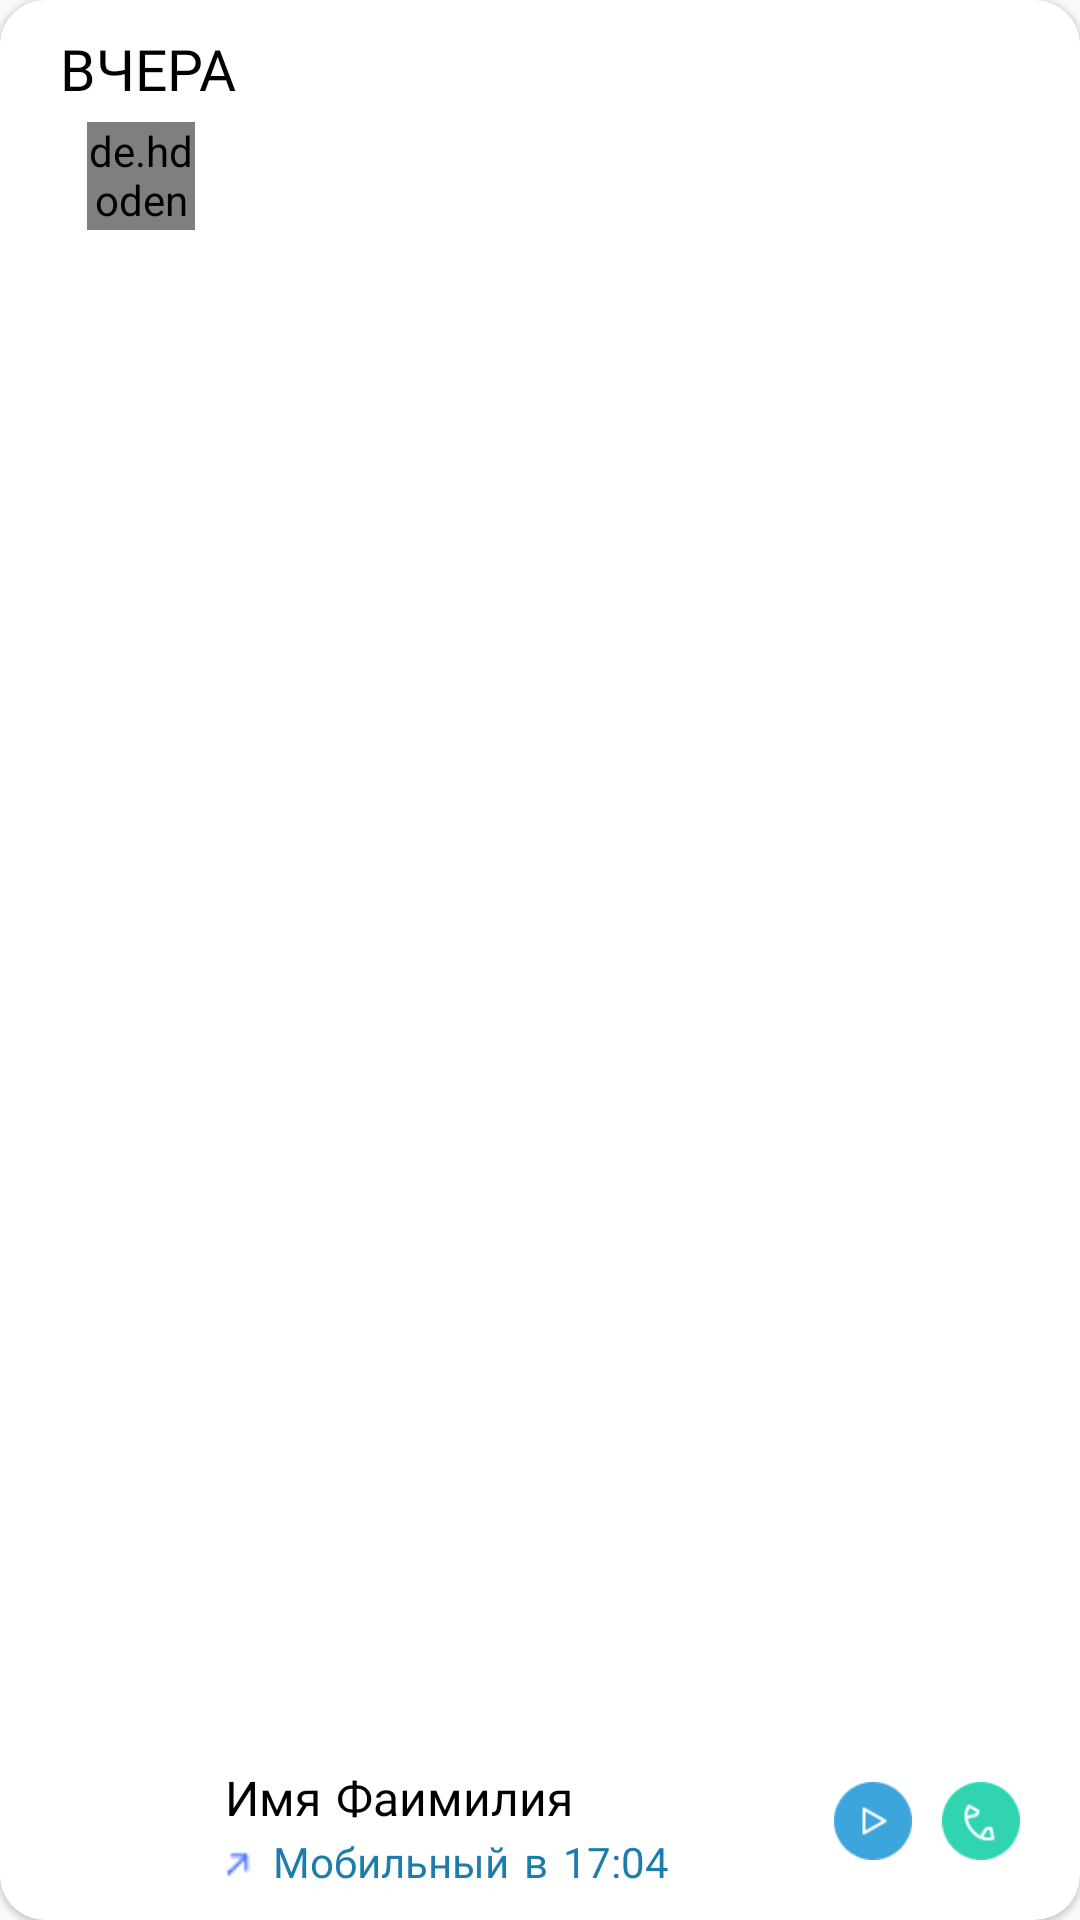

Here is an Android app screen rendered from its layout file. Give the layout XML and the strings, colors and styles it references.
<!-- AndroidManifest.xml: application theme Theme.AppCompat.Light.NoActionBar -->
<!-- res/layout/caller_details_items.xml -->
<?xml version="1.0" encoding="utf-8"?>
<com.google.android.material.card.MaterialCardView xmlns:android="http://schemas.android.com/apk/res/android"
    android:layout_width="match_parent"
    android:layout_height="90dp"
    xmlns:app="http://schemas.android.com/apk/res-auto"
    android:theme="@style/MyButton"
    android:layout_gravity="center_horizontal"
    app:cardCornerRadius="15dp"
    android:layout_marginStart="20dp"
    android:layout_marginEnd="20dp"
    android:layout_marginTop="5dp">

    <androidx.constraintlayout.widget.ConstraintLayout
        android:layout_width="match_parent"
        android:layout_height="match_parent">

        <TextView
            android:id="@+id/text_day_caller_details_items"
            android:layout_width="wrap_content"
            android:layout_height="wrap_content"
            app:layout_constraintStart_toStartOf="parent"
            app:layout_constraintTop_toTopOf="parent"
            android:text="ВЧЕРА"
            android:fontFamily="@font/roboto_medium"
            android:textSize="19sp"
            android:layout_marginStart="20dp"
            android:layout_marginTop="10dp"
            android:textColor="@color/black"/>

        <de.hdodenhof.circleimageview.CircleImageView
            android:id="@+id/icon_caller_details_items"
            android:layout_width="36dp"
            android:layout_height="36dp"
            app:civ_border_width="2dp"
            app:civ_border_color="@color/profile_icon"
            android:src="@drawable/ic_baseline_person_24"
            app:layout_constraintStart_toStartOf="parent"
            app:layout_constraintTop_toBottomOf="@+id/text_day_caller_details_items"
            android:layout_marginStart="29dp"
            android:layout_marginTop="5dp"/>

        <TextView
            android:id="@+id/name_caller_details_items"
            android:layout_width="wrap_content"
            android:layout_height="wrap_content"
            android:text="Имя"
            android:textColor="@color/black"
            android:fontFamily="@font/roboto"
            android:textSize="16sp"
            app:layout_constraintStart_toEndOf="@+id/icon_caller_details_items"
            app:layout_constraintBottom_toBottomOf="parent"
            android:layout_marginStart="10dp"
            android:layout_marginBottom="30dp"/>

        <TextView
            android:id="@+id/second_name_caller_details_items"
            android:layout_width="wrap_content"
            android:layout_height="wrap_content"
            android:text="Фаимилия"
            android:textColor="@color/black"
            android:fontFamily="@font/roboto"
            android:textSize="16sp"
            app:layout_constraintStart_toEndOf="@+id/name_caller_details_items"
            app:layout_constraintBottom_toBottomOf="parent"
            android:layout_marginStart="5dp"
            android:layout_marginBottom="30dp"/>

        <ImageView
            android:id="@+id/calling_img_caller_details_items"
            android:layout_width="11dp"
            android:layout_height="11dp"
            android:src="@drawable/arrow_outgoing"
            app:layout_constraintStart_toEndOf="@+id/icon_caller_details_items"
            app:layout_constraintTop_toBottomOf="@+id/name_caller_details_items"
            android:layout_marginStart="10dp"
            android:layout_marginTop="5dp"/>

        <TextView
            android:id="@+id/phone_type_caller_details_items"
            android:layout_width="wrap_content"
            android:layout_height="wrap_content"
            android:text="Мобильный"
            android:textColor="@color/dark_blue"
            android:fontFamily="@font/roboto"
            android:textSize="14sp"
            app:layout_constraintTop_toBottomOf="@+id/name_caller_details_items"
            app:layout_constraintStart_toEndOf="@+id/calling_img_caller_details_items"
            android:layout_marginTop="1dp"
            android:layout_marginStart="5dp"/>

        <TextView
            android:id="@+id/at_caller_details_items"
            android:layout_width="wrap_content"
            android:layout_height="wrap_content"
            android:text="в"
            android:textColor="@color/dark_blue"
            android:fontFamily="@font/roboto"
            android:textSize="14sp"
            app:layout_constraintTop_toBottomOf="@+id/name_caller_details_items"
            app:layout_constraintStart_toEndOf="@+id/phone_type_caller_details_items"
            android:layout_marginTop="1dp"
            android:layout_marginStart="5dp"/>

        <TextView
            android:id="@+id/call_time_details_items"
            android:layout_width="wrap_content"
            android:layout_height="wrap_content"
            android:text="17:04"
            android:textColor="@color/dark_blue"
            android:fontFamily="@font/roboto"
            android:textSize="14sp"
            app:layout_constraintTop_toBottomOf="@+id/name_caller_details_items"
            app:layout_constraintStart_toEndOf="@+id/at_caller_details_items"
            android:layout_marginTop="1dp"
            android:layout_marginStart="5dp"/>

        <ImageView
            android:id="@+id/call_btn_caller_details_items"
            android:layout_width="26dp"
            android:layout_height="26dp"
            app:layout_constraintBottom_toBottomOf="parent"
            app:layout_constraintEnd_toEndOf="parent"
            android:src="@drawable/ic_phone"
            android:layout_marginEnd="20dp"
            android:layout_marginBottom="20dp"/>

        <ImageView
            android:id="@+id/play_btn_caller_details_items"
            android:layout_width="26dp"
            android:layout_height="26dp"
            app:layout_constraintBottom_toBottomOf="parent"
            app:layout_constraintEnd_toStartOf="@+id/call_btn_caller_details_items"
            android:src="@drawable/ic_play"
            android:layout_marginEnd="10dp"
            android:layout_marginBottom="20dp"/>

    </androidx.constraintlayout.widget.ConstraintLayout>

</com.google.android.material.card.MaterialCardView>
<!-- resources referenced by this layout -->
<resources>
  <color name="black">#FF000000</color>
  <color name="dark_blue">#1C7CAD</color>
  <color name="profile_icon">#46828A</color>
  <!-- drawable arrow_outgoing: png bitmap (drawable, 316 bytes) -->
  <!-- drawable ic_baseline_person_24 (drawable) -->
  <vector xmlns:android="http://schemas.android.com/apk/res/android"
      android:width="24dp"
      android:height="24dp"
      android:viewportWidth="24"
      android:viewportHeight="24"
      android:tint="@color/profile_icon">
    <path
        android:fillColor="@android:color/white"
        android:pathData="M12,12c2.21,0 4,-1.79 4,-4s-1.79,-4 -4,-4 -4,1.79 -4,4 1.79,4 4,4zM12,14c-2.67,0 -8,1.34 -8,4v2h16v-2c0,-2.66 -5.33,-4 -8,-4z"/>
  </vector>
  <!-- drawable ic_phone: png bitmap (drawable, 1806 bytes) -->
  <!-- drawable ic_play: png bitmap (drawable, 1408 bytes) -->
  <style name="MyButton" parent="Theme.MaterialComponents.Light">
          <item name="colorPrimary">@color/grey</item>
          <item name="colorPrimaryVariant">@color/light_grey</item>
          <item name="colorOnPrimary">@color/upper_buttons</item>
  
  
      </style>
  <color name="grey">#848484</color>
  <color name="light_grey">#BDBDBD</color>
  <color name="upper_buttons">#EFF8FB</color>
</resources>
